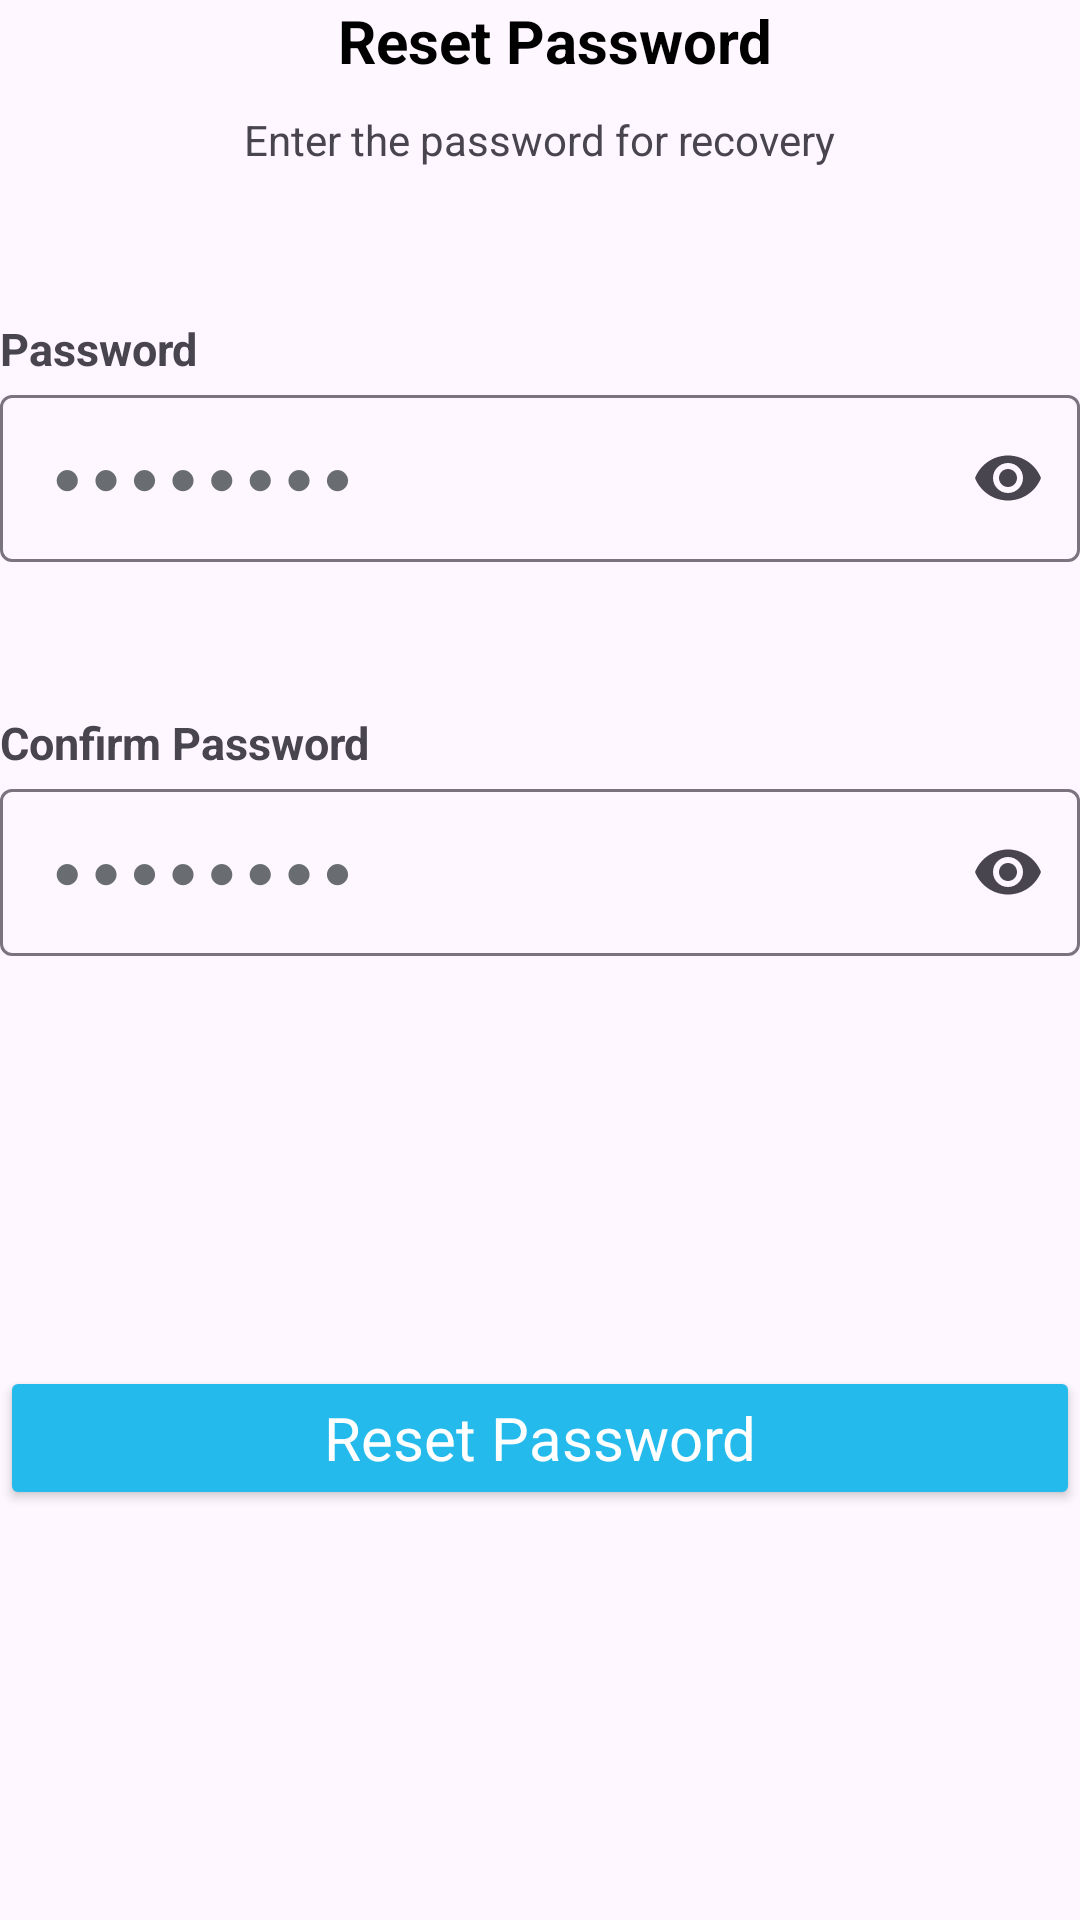

Write the Android layout XML for this screen, with the resource values it uses.
<!-- AndroidManifest.xml: application theme Theme.Travenor -->
<!-- res/layout/set_password.xml -->
<?xml version="1.0" encoding="utf-8"?>
<androidx.constraintlayout.widget.ConstraintLayout xmlns:android="http://schemas.android.com/apk/res/android"
    xmlns:app="http://schemas.android.com/apk/res-auto"
    android:layout_width="match_parent"
    android:layout_height="match_parent"
    android:layout_margin="40dp">


    <TextView
        android:id="@+id/titleText"
        android:layout_width="0dp"
        android:layout_height="wrap_content"
        android:layout_marginStart="10dp"
        android:gravity="center"
        android:text="@string/reset_password"
        android:textColor="@color/black"
        android:textSize="20sp"
        android:textStyle="bold"
        app:layout_constraintEnd_toEndOf="parent"
        app:layout_constraintStart_toStartOf="parent"
        app:layout_constraintTop_toTopOf="parent" />

    <TextView
        android:id="@+id/descText"
        android:layout_width="wrap_content"
        android:layout_height="wrap_content"
        android:layout_marginTop="10dp"
        android:text="@string/loremlong"
        android:textSize="14sp"
        app:layout_constraintEnd_toEndOf="parent"
        app:layout_constraintStart_toStartOf="parent"
        app:layout_constraintTop_toBottomOf="@id/titleText" />

    <TextView
        android:id="@+id/passLabel"
        android:layout_width="wrap_content"
        android:layout_height="wrap_content"
        android:text="@string/password"
        android:textStyle="bold"
        android:textSize="15sp"
        app:layout_constraintStart_toStartOf="parent"
        app:layout_constraintTop_toBottomOf="@id/descText"
        android:layout_marginTop="50dp"/>

    <com.google.android.material.textfield.TextInputLayout
        android:id="@+id/passInputLayout"
        android:layout_width="0dp"
        android:layout_height="wrap_content"
        android:textColorHint="@color/grey"
        app:endIconMode="password_toggle"
        android:hint="@string/hint_pas"
        app:layout_constraintStart_toStartOf="parent"
        app:layout_constraintEnd_toEndOf="parent"
        app:layout_constraintTop_toBottomOf="@id/passLabel">

        <com.google.android.material.textfield.TextInputEditText
            android:id="@+id/pasRes"
            android:layout_width="match_parent"
            android:layout_height="wrap_content"
            android:inputType="textPassword"
            android:letterSpacing="0.2"/>
    </com.google.android.material.textfield.TextInputLayout>

    <TextView
        android:id="@+id/confirmPassLabel"
        android:layout_width="wrap_content"
        android:layout_height="wrap_content"
        android:text="@string/confirm_password"
        android:textStyle="bold"
        android:textSize="15sp"
        app:layout_constraintStart_toStartOf="parent"
        app:layout_constraintTop_toBottomOf="@id/passInputLayout"
        android:layout_marginTop="50dp"/>

    <com.google.android.material.textfield.TextInputLayout
        android:id="@+id/confirmPassInputLayout"
        android:layout_width="0dp"
        android:layout_height="wrap_content"
        app:endIconMode="password_toggle"
        android:hint="@string/hint_pas"
        android:textColorHint="@color/grey"
        app:layout_constraintStart_toStartOf="parent"
        app:layout_constraintEnd_toEndOf="parent"
        app:layout_constraintTop_toBottomOf="@id/confirmPassLabel">

        <com.google.android.material.textfield.TextInputEditText
            android:id="@+id/confPasRes"
            android:layout_width="match_parent"
            android:layout_height="wrap_content"
            android:inputType="textPassword"
            android:letterSpacing="0.2"/>
    </com.google.android.material.textfield.TextInputLayout>

    <Button
        android:id="@+id/ResBTN"
        android:layout_width="0dp"
        android:layout_height="wrap_content"
        android:text="@string/reset_password"
        android:padding="10dp"
        android:textSize="20dp"
        android:textColor="@color/white"
        android:backgroundTint="@color/blue"
        style="@style/Widget.MaterialComponents.TextInputLayout.OutlinedBox"
        app:layout_constraintStart_toStartOf="parent"
        app:layout_constraintEnd_toEndOf="parent"
        app:layout_constraintTop_toBottomOf="@id/confirmPassInputLayout"
        app:layout_constraintBottom_toBottomOf="parent"/>

</androidx.constraintlayout.widget.ConstraintLayout>
<!-- resources referenced by this layout -->
<resources>
  <color name="black">#FF000000</color>
  <color name="blue">#24BAEC</color>
  <color name="grey">#696D71</color>
  <color name="white">#FFFFFFFF</color>
  <string name="confirm_password">Confirm Password</string>
  <string name="hint_pas">●●●●●●●●</string>
  <string name="loremlong">Enter the password for recovery</string>
  <string name="password">Password</string>
  <string name="reset_password">Reset Password</string>
  <style name="Theme.Travenor" parent="Base.Theme.Travenor" />
  <style name="Base.Theme.Travenor" parent="Theme.Material3.DayNight.NoActionBar">
          
          
      </style>
</resources>
